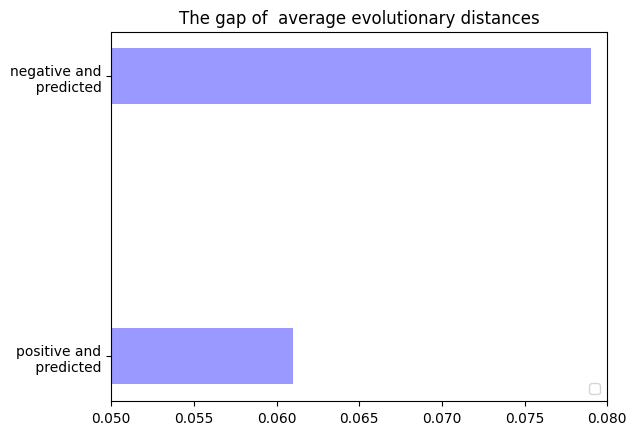

Reproduce this figure in Python.
# import matplotlib.pyplot as plt
# import numpy as np
#
# def huatu(aac1):
#     n_groups = 2
#
#     # means_men = (0.9829, 0.9881, 0.978, 0.9657)
#     # std_men = (1, 1, 1, 1, 1)
#
#     # means_women = (0.89, 0.87, 0.92, 0.79)
#     # std_women = (3, 5, 2, 3, 3)
#     x_label = ['positive and predicted ATP-BPs', 'negative and predicted ATP-BPs']
#     fig, ax = plt.subplots()
#
#     index = np.arange(n_groups)
#     # index = [0, 0.2]
#     print(index)
#     bar_width = 0.15
#
#     opacity = 0.4
#     error_config = {'ecolor': '0.3'}
#
#     rects1 = ax.bar(index, aac1, bar_width,
#                     alpha=opacity, color='b',
#                     error_kw=error_config,
#                     label="Mbah's method" )
#
#
#
#     # plt.ylim([0, 0.15])
#     plt.ylim([0.2, 1.2])
#     ax.set_title("Comparison with Hou's method")
#     ax.set_xticks(index + bar_width, x_label)
#     # ax.set_xticklabels(('positive and predicted ATP-BPs', 'negative and predicted ATP-BPs'))
#     ax.legend()
#     fig.tight_layout()
#     plt.show()
#
# def main():
#     acc1 = [0.8113, 0.8469]
#
#     huatu(acc1)
#
# if __name__ == '__main__':
#     main()

# import matplotlib as mpl
# import matplotlib.pyplot as plt
# import numpy as np
#
# # 防止乱码
# mpl.rcParams["font.sans-serif"] = ["SimHei"]
# mpl.rcParams["axes.unicode_minus"] = False
#
# # 生成数据
# x = np.arange(2)
# y = [0.061,0.079]
# # y1 = [2,6,3,8,5]
#
# bar_width = 0.1
# tick_label = ["positive and predicted","negative and predicted"]
#
# # 生成多数据并列柱状图
# plt.bar(x + bar_width/2,y,bar_width,color="c",align="center",alpha=0.5)
# # plt.bar(x+bar_width,y1,bar_width,color="b",align="center",label="班级B",alpha=0.5)
# # 生成多数据平行柱状图
# # plt.barh(x,y,bar_width,color="c",align="center",label="班级A",alpha=0.5)
# # plt.barh(x+bar_width,y1,bar_width,color="b",align="center",label="班级B",alpha=0.5)
# plt.ylim([0.05, 0.08])
#
# # 设置x,y轴标签
# # plt.xlabel("测试难度")
# # plt.ylabel("试卷份数")
#
# # 设置x轴标签位置
# plt.xticks(x + bar_width/2,tick_label)
#
# plt.legend()
#
# plt.show()
import matplotlib as mpl
import matplotlib.pyplot as plt
import numpy as np

# 防止乱码
mpl.rcParams["font.sans-serif"] = ["SimHei"]
mpl.rcParams["axes.unicode_minus"] = False

# 生成数据
x = np.arange(2)
y = [0.061, 0.079]


bar_width = 0.2
tick_label = ["positive and\n predicted","negative and\n  predicted"]

# 生成多数据并列柱状图
# plt.bar(x,y,bar_width,color="c",align="center",label="班级A",alpha=0.5)
# plt.bar(x+bar_width,y1,bar_width,color="b",align="center",label="班级B",alpha=0.5)
# 生成多数据平行柱状图
plt.barh(x+bar_width,y,bar_width,color="b",align="center",alpha=0.4)
# plt.barh(x+bar_width,y1,bar_width,color="b",align="center",label="班级B",alpha=0.5)

plt.xlim([0.05, 0.08])
# 设置x轴标签位置
plt.yticks(x+bar_width,tick_label)
# ax = plt.subplots()
# ax.set_title()
plt.legend()
plt.title("The gap of  average evolutionary distances")

plt.show()
